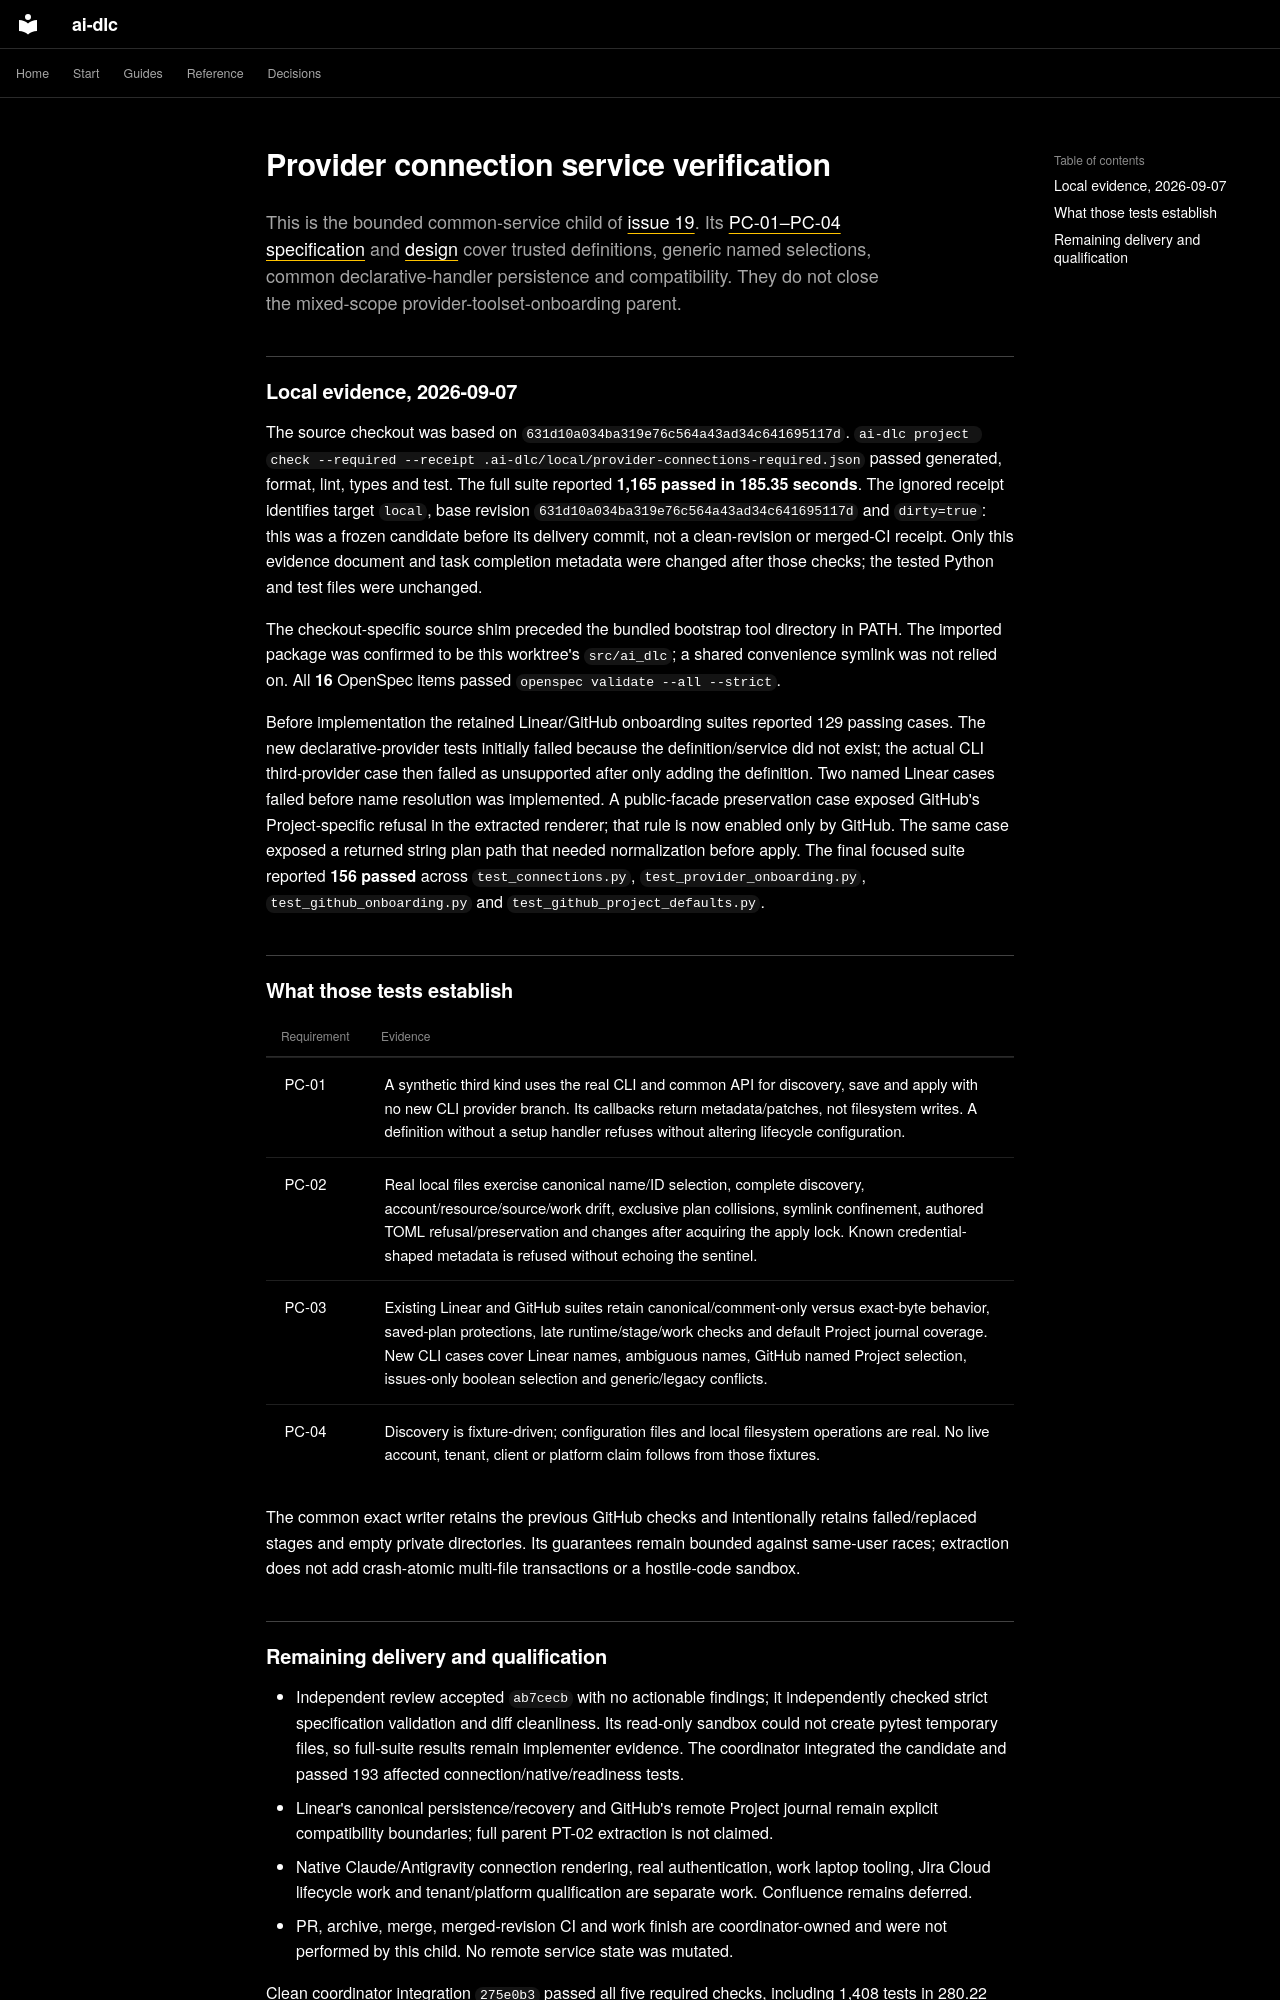

repository: Sean-Koval/ai-dlc · page: verification/provider-connections/index.html · generator: mkdocs

# Provider connection service verification

This is the bounded common-service child of [issue 19](https://github.com/Sean-Koval/ai-dlc/issues/19).
Its [PC-01–PC-04 specification](https://github.com/Sean-Koval/ai-dlc/blob/main/openspec/changes/archive/2026-09-07-provider-connection-service/specs/provider-connection-service/spec.md)
and [design](../design/provider-connections.md) cover trusted definitions,
generic named selections, common declarative-handler persistence and compatibility.
They do not close the mixed-scope provider-toolset-onboarding parent.

## Local evidence, 2026-09-07

The source checkout was based on `631d10a034ba319e76c564a43ad34c641695117d`.
`ai-dlc project check --required --receipt .ai-dlc/local/provider-connections-required.json`
passed generated, format, lint, types and test. The full suite reported **1,165
passed in 185.35 seconds**. The ignored receipt identifies target `local`, base
revision `631d10a034ba319e76c564a43ad34c641695117d` and `dirty=true`: this was a
frozen candidate before its delivery commit, not a clean-revision or merged-CI
receipt. Only this evidence document and task completion metadata were changed
after those checks; the tested Python and test files were unchanged.

The checkout-specific source shim preceded the bundled bootstrap tool directory
in PATH. The imported package was confirmed
to be this worktree's `src/ai_dlc`; a shared convenience symlink was not relied on.
All **16** OpenSpec items passed `openspec validate --all --strict`.

Before implementation the retained Linear/GitHub onboarding suites reported
129 passing cases. The new declarative-provider tests initially failed because
the definition/service did not exist; the actual CLI third-provider case then
failed as unsupported after only adding the definition. Two named Linear cases
failed before name resolution was implemented. A public-facade preservation
case exposed GitHub's Project-specific refusal in the extracted renderer; that
rule is now enabled only by GitHub. The same case exposed a returned string
plan path that needed normalization before apply. The final focused suite
reported **156 passed** across `test_connections.py`,
`test_provider_onboarding.py`, `test_github_onboarding.py` and
`test_github_project_defaults.py`.

## What those tests establish

| Requirement | Evidence |
| --- | --- |
| PC-01 | A synthetic third kind uses the real CLI and common API for discovery, save and apply with no new CLI provider branch. Its callbacks return metadata/patches, not filesystem writes. A definition without a setup handler refuses without altering lifecycle configuration. |
| PC-02 | Real local files exercise canonical name/ID selection, complete discovery, account/resource/source/work drift, exclusive plan collisions, symlink confinement, authored TOML refusal/preservation and changes after acquiring the apply lock. Known credential-shaped metadata is refused without echoing the sentinel. |
| PC-03 | Existing Linear and GitHub suites retain canonical/comment-only versus exact-byte behavior, saved-plan protections, late runtime/stage/work checks and default Project journal coverage. New CLI cases cover Linear names, ambiguous names, GitHub named Project selection, issues-only boolean selection and generic/legacy conflicts. |
| PC-04 | Discovery is fixture-driven; configuration files and local filesystem operations are real. No live account, tenant, client or platform claim follows from those fixtures. |

The common exact writer retains the previous GitHub checks and intentionally
retains failed/replaced stages and empty private directories. Its guarantees
remain bounded against same-user races; extraction does not add crash-atomic
multi-file transactions or a hostile-code sandbox.
